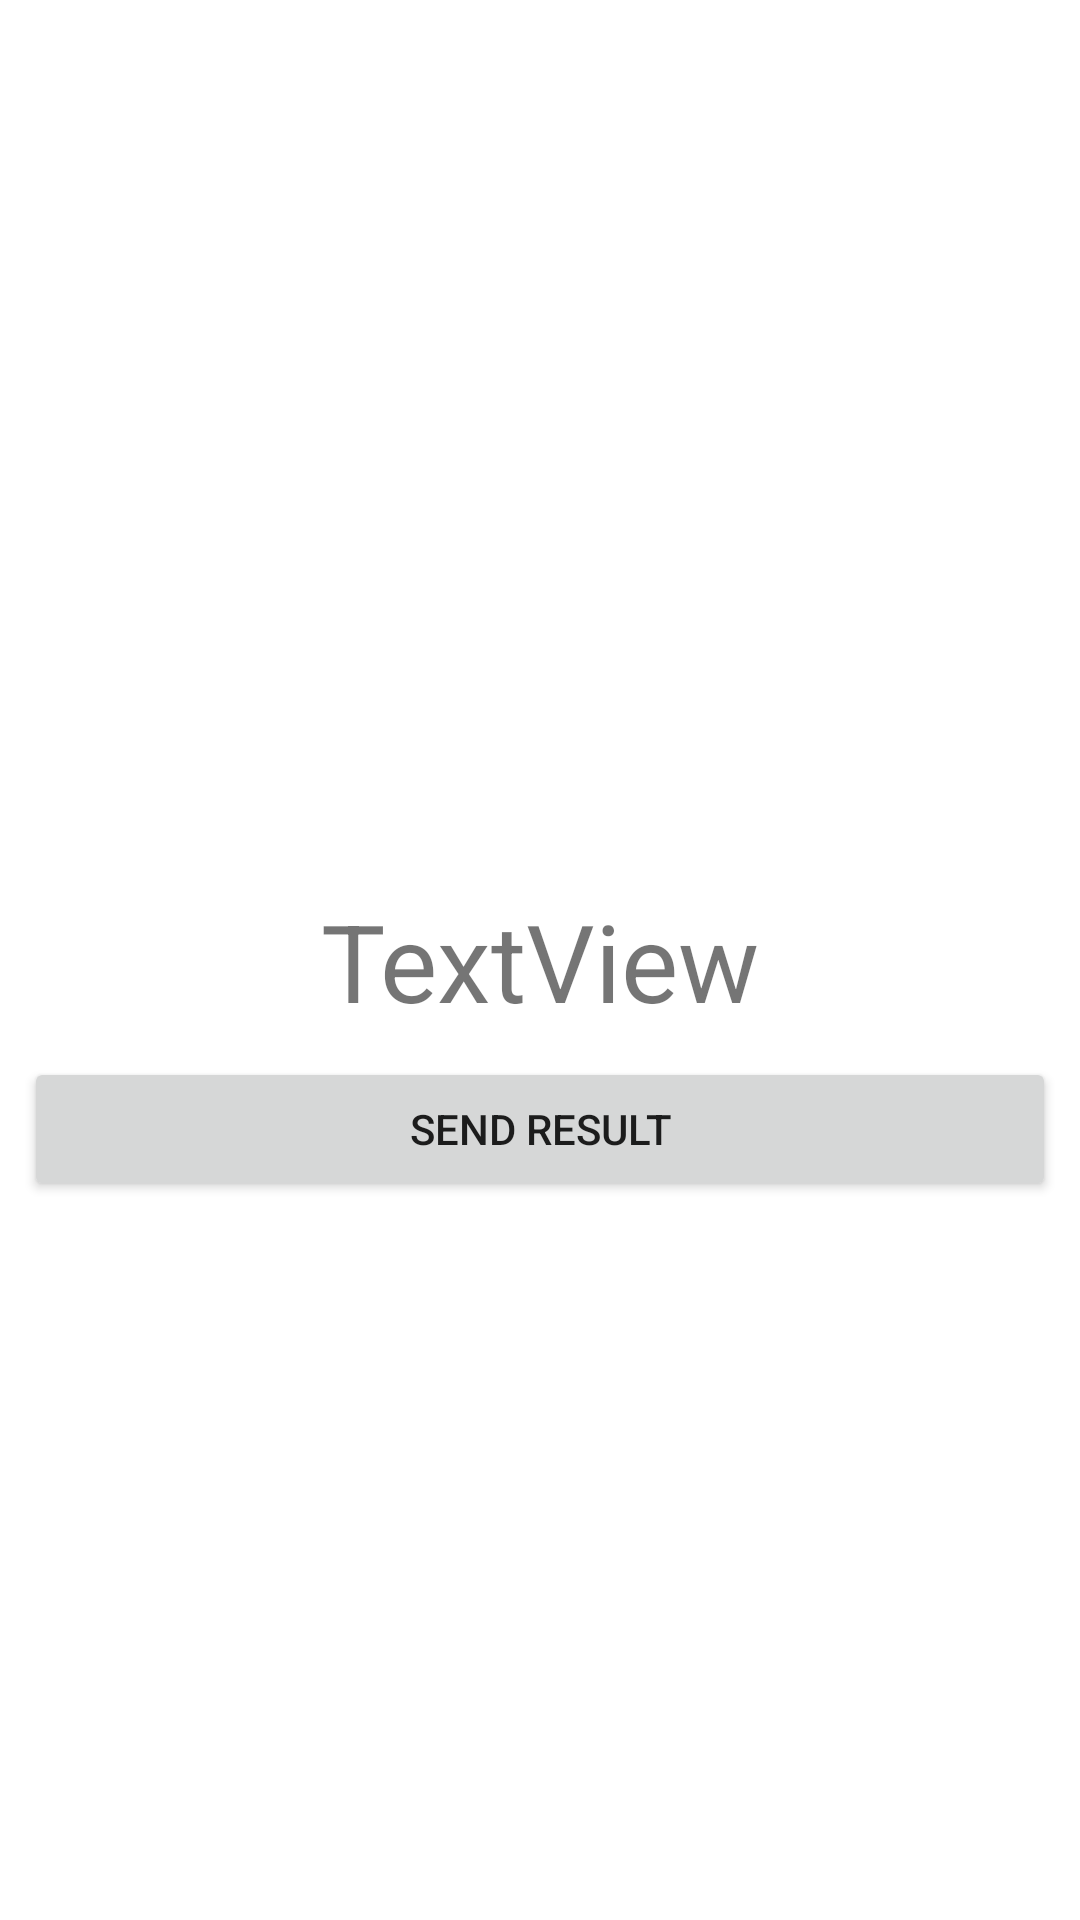

Layout XML and referenced resources for this Android screen:
<!-- AndroidManifest.xml: application theme Theme.Oceanandroidintro -->
<!-- res/layout/activity_result.xml -->
<?xml version="1.0" encoding="utf-8"?>
<androidx.constraintlayout.widget.ConstraintLayout xmlns:android="http://schemas.android.com/apk/res/android"
    xmlns:app="http://schemas.android.com/apk/res-auto"
    xmlns:tools="http://schemas.android.com/tools"
    android:layout_width="match_parent"
    android:layout_height="match_parent"
    tools:context=".ResultActivity">

    <TextView
        android:id="@+id/textView"
        android:layout_width="wrap_content"
        android:layout_height="wrap_content"
        android:text="TextView"
        android:textSize="36sp"
        app:layout_constraintBottom_toBottomOf="parent"
        app:layout_constraintEnd_toEndOf="parent"
        app:layout_constraintStart_toStartOf="parent"
        app:layout_constraintTop_toTopOf="parent" />

    <Button
        android:id="@+id/btSendResult"
        android:layout_width="0dp"
        android:layout_height="wrap_content"
        android:layout_marginStart="8dp"
        android:layout_marginLeft="8dp"
        android:layout_marginTop="8dp"
        android:layout_marginEnd="8dp"
        android:layout_marginRight="8dp"
        android:text="@string/send_result"
        app:layout_constraintEnd_toEndOf="parent"
        app:layout_constraintStart_toStartOf="parent"
        app:layout_constraintTop_toBottomOf="@+id/textView" />
</androidx.constraintlayout.widget.ConstraintLayout>
<!-- resources referenced by this layout -->
<resources>
  <string name="send_result">Send Result</string>
  <style name="Theme.Oceanandroidintro" parent="Theme.MaterialComponents.DayNight.DarkActionBar">
          
          <item name="colorPrimary">@color/purple_500</item>
          <item name="colorPrimaryVariant">@color/purple_700</item>
          <item name="colorOnPrimary">@color/white</item>
          
          <item name="colorSecondary">@color/teal_200</item>
          <item name="colorSecondaryVariant">@color/teal_700</item>
          <item name="colorOnSecondary">@color/black</item>
          
          <item name="android:statusBarColor" tools:targetApi="l">?attr/colorPrimaryVariant</item>
          
      </style>
  <!-- not gathered from this repository: default colours our renderer supplied (Android Studio template values) -->
  <color name="purple_500">#FF6200EE</color>
  <color name="purple_700">#FF3700B3</color>
  <color name="teal_200">#FF03DAC5</color>
  <color name="teal_700">#FF018786</color>
  <color name="black">#FF000000</color>
  <color name="white">#FFFFFFFF</color>
</resources>
